Run: headless pygame with SDL's dummy video driver; simulated clock (each Clock.tick advances the game by its frame time, no real sleeping); random seed 0; keys injected as events and as key.get_pressed() state; no mouse input.
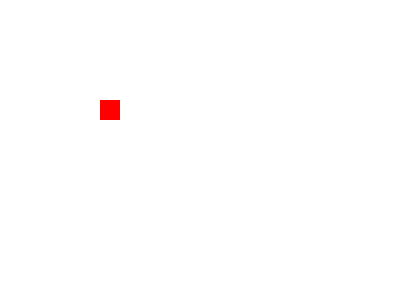
Frame 1 of 4 · flips 1–60 · no input
Frame 2 of 4 · flips 61–180 · tapped SPACE, RETURN · held RIGHT (→), D · screen unchanged from frame 1, image omitted
Frame 3 of 4 · flips 181–300 · held DOWN (↓), S · screen unchanged from frame 2, image omitted
Frame 4 of 4 · flips 301–420 · held LEFT (←), A, UP (↑), W · screen unchanged from frame 3, image omitted

The pygame program that drew these frames:

import pygame
import sys

pygame.init()

# Configuración de la pantalla
ANCHO, ALTO = 400, 300
ventana = pygame.display.set_mode((ANCHO, ALTO))
pygame.display.set_caption("Ejemplo con Sprite")

# Colores
BLANCO = (255, 255, 255)
ROJO = (255, 0, 0)

# Grupo de sprites
all_sprites_group = pygame.sprite.Group()

# Clase Sprite
class MySprite(pygame.sprite.Sprite):
    def __init__(self, x, y):
        super().__init__(all_sprites_group)
        self.image = pygame.Surface([20, 20])
        self.image.fill(ROJO)
        self.rect = self.image.get_rect()
        self.rect.x = x
        self.rect.y = y

# Crear el sprite e incluirlo en el grupo
my_sprite = MySprite(100, 100)

# Bucle principal
clock = pygame.time.Clock()
while True:
    for event in pygame.event.get():
        if event.type == pygame.QUIT:
            pygame.quit()
            sys.exit()

    ventana.fill(BLANCO)
    all_sprites_group.draw(ventana)
    pygame.display.flip()
    clock.tick(60)
